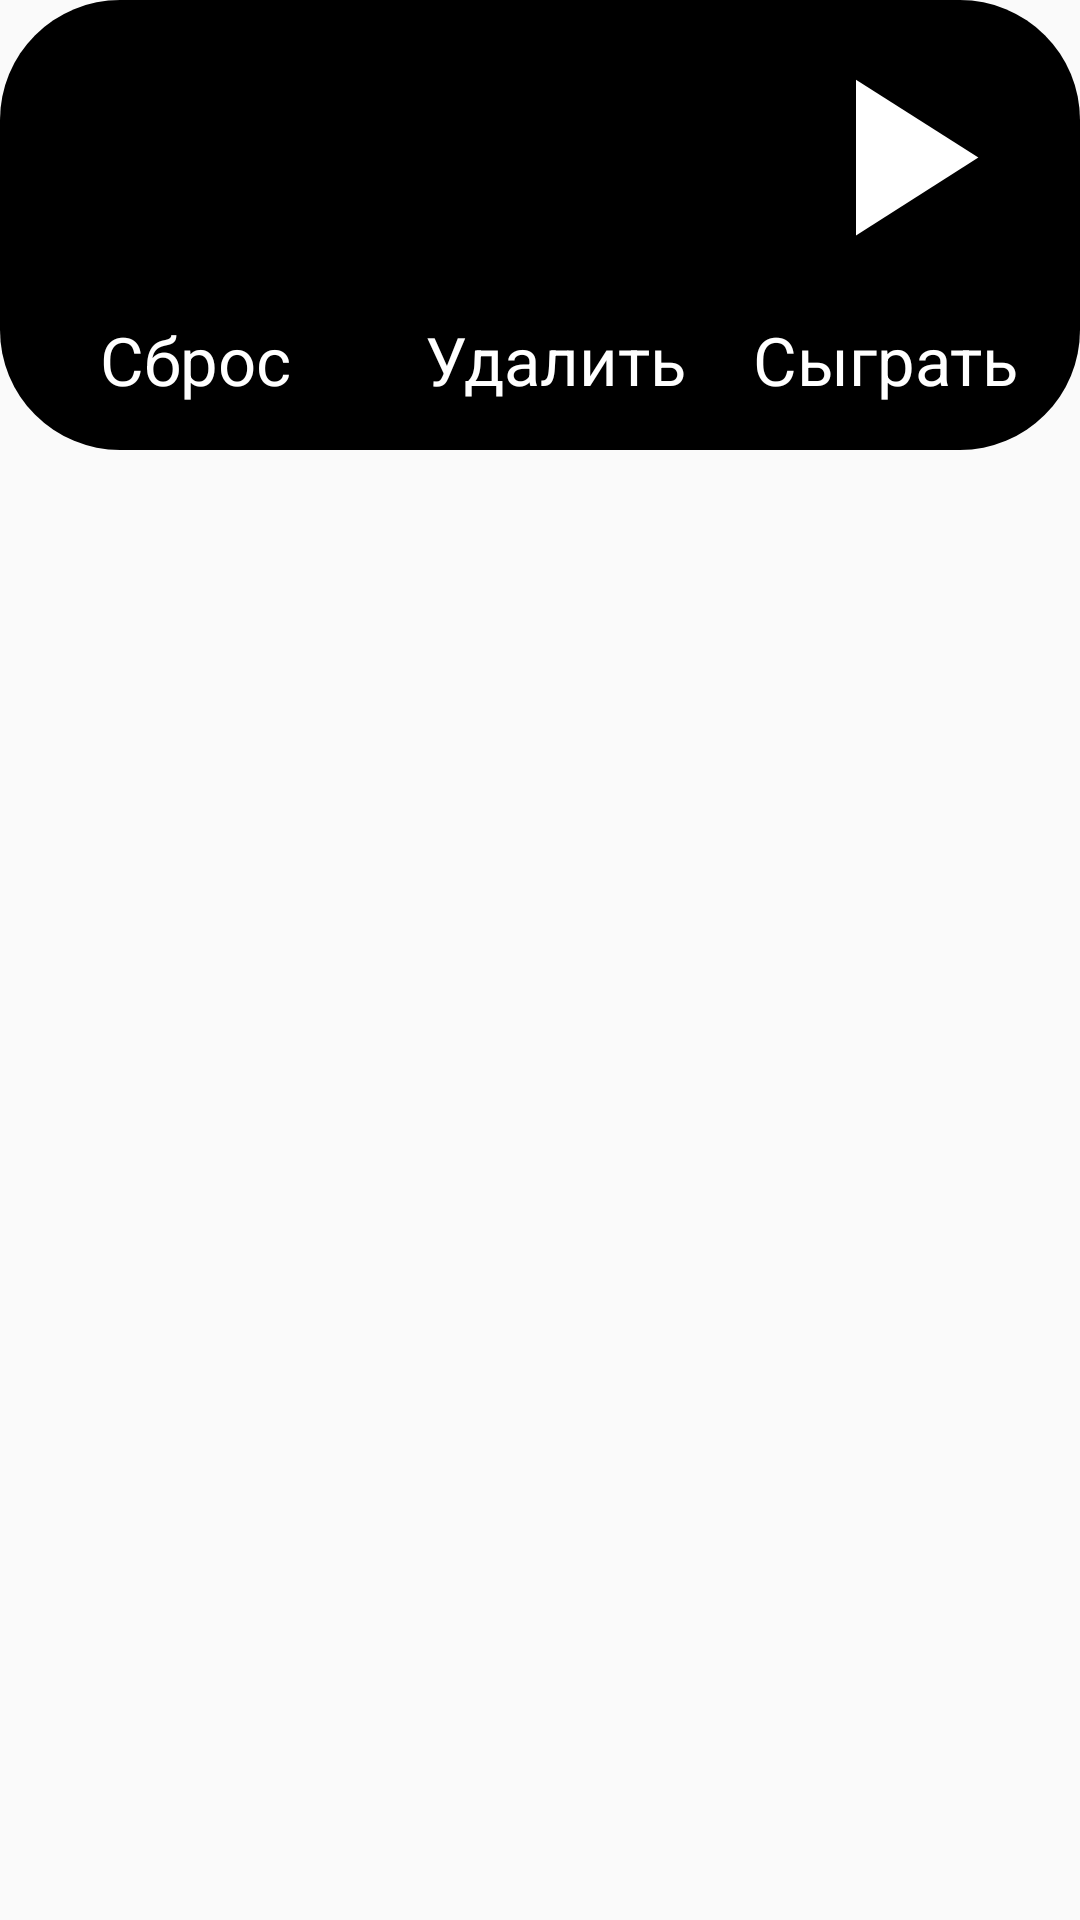

The Android layout XML behind this screen, and the referenced resources:
<!-- AndroidManifest.xml: application theme AppTheme -->
<!-- res/layout/edit_selected_items.xml -->
<?xml version="1.0" encoding="utf-8"?>
<LinearLayout xmlns:android="http://schemas.android.com/apk/res/android"
    xmlns:app="http://schemas.android.com/apk/res-auto"
    android:layout_width="match_parent"
    android:layout_height="wrap_content"
    android:background="@color/colorFullAlpha">

    <LinearLayout
        android:layout_width="match_parent"
        android:layout_height="150dp"
        android:background="@drawable/dark_back"
        android:orientation="horizontal"
        android:weightSum="15">

        <LinearLayout
            android:id="@+id/refresh"
            android:layout_width="0dp"
            android:layout_height="match_parent"
            android:layout_weight="5"
            android:orientation="vertical"
            android:weightSum="10">

            <ImageView
                android:id="@+id/image1"
                android:layout_width="match_parent"
                android:layout_height="0dp"
                android:layout_weight="7"
                android:padding="8dp"
                app:srcCompat="@drawable/refresh" />

            <TextView
                android:id="@+id/text1"
                android:layout_width="match_parent"
                android:layout_height="0dp"
                android:layout_weight="2"
                android:gravity="center"
                android:paddingLeft="10dp"
                android:text="Сброс"
                android:textColor="@color/colorAccent"
                android:textSize="25sp"
                app:autoSizeTextType="uniform" />
        </LinearLayout>

        <LinearLayout
            android:id="@+id/delete"
            android:layout_width="0dp"
            android:layout_height="match_parent"
            android:layout_weight="5"
            android:orientation="vertical"
            android:weightSum="10">

            <ImageView
                android:id="@+id/image2"
                android:layout_width="match_parent"
                android:layout_height="0dp"
                android:layout_weight="7"
                android:padding="8dp"
                app:srcCompat="@drawable/delete" />

            <TextView
                android:id="@+id/text2"
                android:layout_width="match_parent"
                android:layout_height="0dp"
                android:layout_weight="2"
                android:gravity="center"
                android:paddingLeft="10dp"
                android:text="Удалить"
                android:textColor="@color/colorAccent"
                android:textSize="25sp"
                app:autoSizeTextType="uniform" />
        </LinearLayout>

        <LinearLayout
            android:id="@+id/play"
            android:layout_width="0dp"
            android:layout_height="match_parent"
            android:layout_weight="5"
            android:orientation="vertical"
            android:weightSum="10">

            <ImageView
                android:id="@+id/image3"
                android:layout_width="match_parent"
                android:layout_height="0dp"
                android:layout_weight="7"
                android:padding="8dp"
                app:srcCompat="@drawable/play"
                app:tint="@color/colorAccent" />

            <TextView
                android:id="@+id/text3"
                android:layout_width="match_parent"
                android:layout_height="0dp"
                android:layout_weight="2"
                android:gravity="center"
                android:paddingRight="10dp"
                android:text="Сыграть"
                android:textColor="@color/colorAccent"
                android:textSize="25sp"
                app:autoSizeTextType="uniform" />
        </LinearLayout>
    </LinearLayout>
</LinearLayout>
<!-- resources referenced by this layout -->
<resources>
  <color name="colorAccent">#FFFFFF</color>
  <color name="colorFullAlpha">#00000000</color>
  <!-- drawable dark_back (drawable) -->
  <?xml version="1.0" encoding="utf-8"?>
  <shape xmlns:android="http://schemas.android.com/apk/res/android"
      android:shape="rectangle">
      <solid android:color="@color/colorPrimary"/>
      <corners android:radius="40dp"/>
  </shape>
  <!-- drawable play (drawable) -->
  <vector android:height="24dp" android:tint="#0D0D0D"
      android:viewportHeight="24" android:viewportWidth="24"
      android:width="24dp" xmlns:android="http://schemas.android.com/apk/res/android">
      <path android:fillColor="@android:color/white" android:pathData="M8,5v14l11,-7z"/>
  </vector>
  <style name="AppTheme" parent="Theme.AppCompat.Light.NoActionBar">
          
          <item name="colorPrimary">@color/colorPrimary</item>
          <item name="colorPrimaryDark">@color/colorPrimaryDark</item>
          <item name="colorAccent">@color/colorAccent</item>
      </style>
  <color name="colorPrimary">#000000</color>
  <color name="colorPrimaryDark">#171717</color>
</resources>
